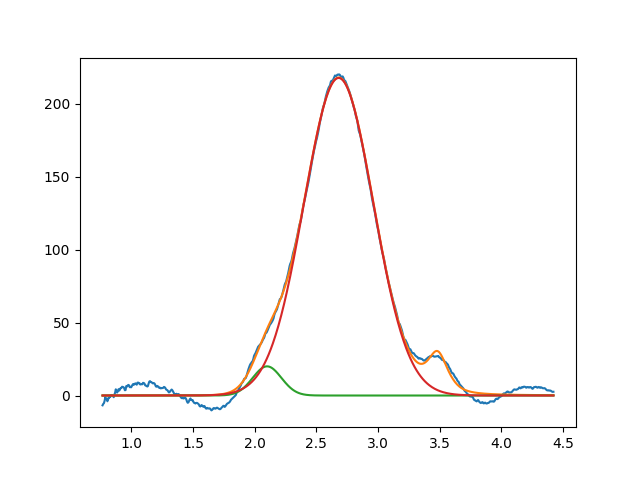

Values plotted in this chart, from the file beside it:
2.099999999999999645e+00, 2.000000000013805845e+01, 2.731955251295322684e-01, 9.999999999999998890e-01
2.680496552835581969e+00, 2.177387457213445145e+02, 6.607442852802497546e-01, 9.999999999999658051e-01
3.484205541380144489e+00, 2.680906371817062706e+01, 1.999999999999999833e-01, 2.781642463345302407e-01
